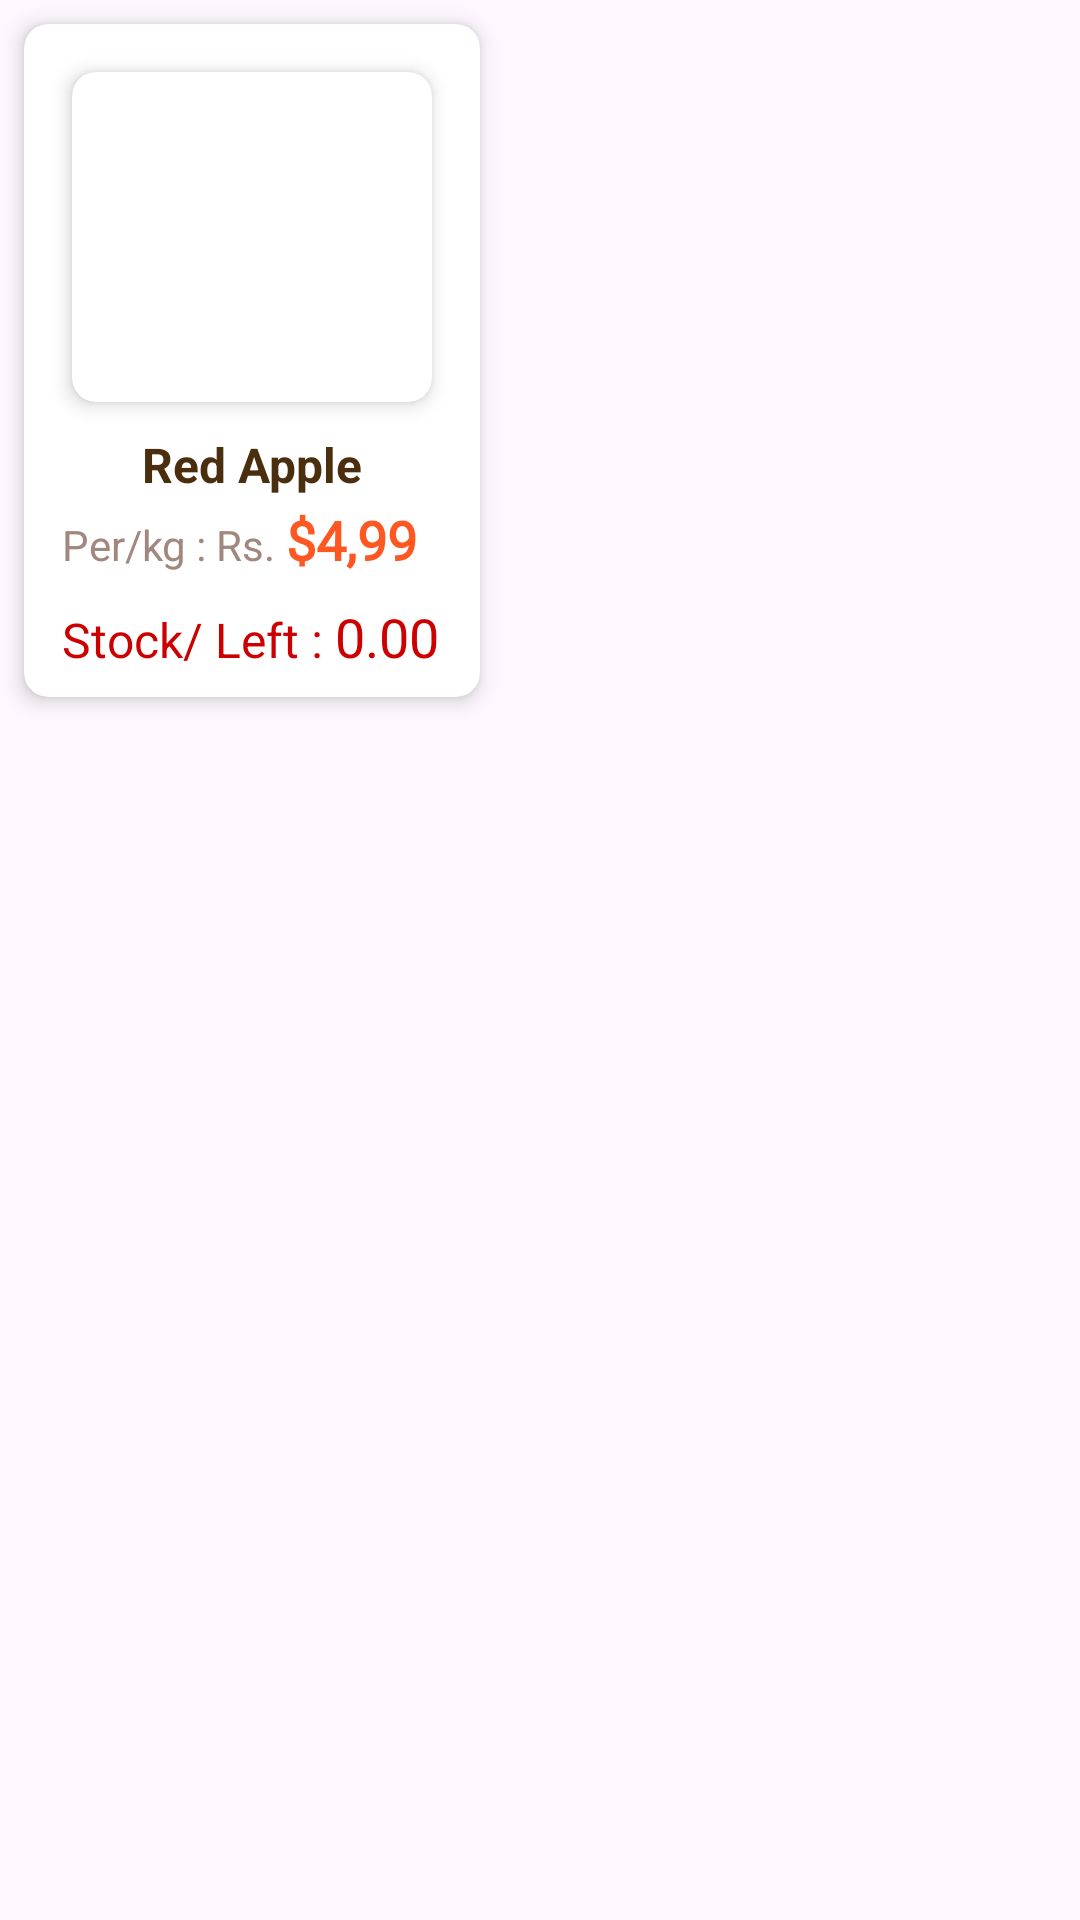

The Android layout XML behind this screen, and the referenced resources:
<!-- AndroidManifest.xml: application theme Theme.CropManagmentSystem -->
<!-- res/layout/crop_cardview.xml -->
<?xml version="1.0" encoding="utf-8"?>
<LinearLayout xmlns:android="http://schemas.android.com/apk/res/android"
    android:layout_width="wrap_content"
    android:layout_height="wrap_content"
    xmlns:app="http://schemas.android.com/apk/res-auto">

    <androidx.cardview.widget.CardView
        xmlns:android="http://schemas.android.com/apk/res/android"
        xmlns:app="http://schemas.android.com/apk/res-auto"
        xmlns:tools="http://schemas.android.com/tools"
        android:layout_width="wrap_content"
        android:layout_height="wrap_content"
        app:cardCornerRadius="8dp"
        app:cardElevation="4dp"
        android:layout_margin="8dp"
        app:cardBackgroundColor="#FFFFFF">

        <LinearLayout
            android:layout_width="wrap_content"
            android:layout_height="wrap_content"
            android:orientation="vertical"
            android:padding="8dp"
            android:gravity="center_horizontal">

            
            <androidx.cardview.widget.CardView
                android:layout_width="wrap_content"
                android:layout_height="wrap_content"
                app:cardCornerRadius="8dp"
                app:cardElevation="4dp"
                android:layout_margin="8dp"
                app:cardBackgroundColor="#FFFFFF">
                <ImageView
                    android:id="@+id/crop_pic"
                    android:layout_width="120dp"
                    android:layout_height="110dp"
                    android:scaleType="centerCrop"
                    android:background="@drawable/rounded_image"
                    tools:src="@drawable/fruits" />
            </androidx.cardview.widget.CardView>


            
            <TextView
                android:id="@+id/crop_name"
                android:layout_width="match_parent"
                android:layout_height="wrap_content"
                android:layout_marginTop="2dp"
                android:text="Red Apple"
                android:textAlignment="center"
                android:textSize="16sp"
                android:textStyle="bold"
                android:textColor="#4A2E0D"
                tools:text="Red Apple" />


            <LinearLayout
                android:layout_width="wrap_content"
                android:layout_height="wrap_content"
                android:orientation="horizontal">

                <LinearLayout
                    android:layout_width="wrap_content"
                    android:layout_height="wrap_content"
                    android:orientation="vertical">

                    <LinearLayout
                        android:layout_width="wrap_content"
                        android:layout_height="wrap_content"
                        android:orientation="horizontal">
                        
                        <TextView
                            android:id="@+id/product_weight"
                            android:layout_width="match_parent"
                            android:layout_height="wrap_content"
                            android:layout_marginTop="2dp"
                            android:text="Per/kg : Rs. "
                            android:textSize="14sp"
                            android:textColor="#A1887F"
                            tools:text="1kg" />
                        
                        <TextView
                            android:id="@+id/crop_price"
                            android:layout_width="wrap_content"
                            android:layout_height="wrap_content"
                            android:layout_marginTop="2dp"
                            android:text="$4,99"
                            android:fontFamily="@font/dancing"
                            android:textSize="18sp"
                            android:textStyle="bold"
                            android:textColor="#FF5722"
                            android:layout_marginRight="8dp"
                            tools:text="$4,99" />
                    </LinearLayout>
                    <LinearLayout
                        android:layout_width="wrap_content"
                        android:layout_height="wrap_content"
                        android:orientation="horizontal">
                        
                        <TextView
                            android:layout_width="wrap_content"
                            android:layout_height="wrap_content"
                            android:layout_marginTop="8dp"
                            android:text="Stock/ Left : "
                            android:textColor="@android:color/holo_red_dark"
                            android:textSize="16sp" />


                        <TextView
                            android:id="@+id/crop_stock"
                            android:layout_width="wrap_content"
                            android:layout_height="wrap_content"
                            android:layout_marginTop="8dp"
                            android:text="0.00"
                            android:fontFamily="@font/dancing"
                            android:textColor="@android:color/holo_red_dark"
                            android:textSize="18sp" />
                    </LinearLayout>

                </LinearLayout>


                
                <ImageButton
                    android:id="@+id/add_to_cart_button"
                    android:layout_width="30dp"
                    android:layout_height="38dp"
                    android:layout_marginLeft="2dp"
                    android:scaleType="fitCenter"
                    android:layout_marginTop="15dp"
                    android:layout_marginBottom="12dp"
                    android:visibility="gone"
                    android:background="@drawable/plusicon"
                    android:src="@drawable/plusicon"
                    android:contentDescription="Add to Cart"
                    />
            </LinearLayout>

        </LinearLayout>
    </androidx.cardview.widget.CardView>


    <androidx.cardview.widget.CardView
        android:id="@+id/cardView"
        android:layout_width="wrap_content"
        android:layout_height="wrap_content"
        android:layout_margin="8dp"
        android:padding="10dp"
        app:cardElevation="4dp"
        app:cardCornerRadius="8dp"
        android:visibility="gone">

        <LinearLayout
            android:layout_width="wrap_content"
            android:layout_height="match_parent"
            android:orientation="vertical"
            android:minWidth="180dp"
            android:padding="12dp">

            








            










            
            <LinearLayout
                android:layout_width="wrap_content"
                android:layout_height="wrap_content"
                android:orientation="horizontal"
                android:visibility="gone">
                <TextView
                    android:layout_width="wrap_content"
                    android:layout_height="wrap_content"
                    android:layout_marginTop="5dp"
                    android:text="Category: "
                    android:textColor="@android:color/darker_gray"
                    android:textSize="14sp" />
                <TextView
                    android:id="@+id/crop_category"
                    android:layout_width="wrap_content"
                    android:layout_height="wrap_content"
                    android:layout_marginTop="5dp"
                    android:text="Category: "
                    android:textColor="@android:color/darker_gray"
                    android:textSize="14sp" />
            </LinearLayout>


            
            <TextView
                android:id="@+id/crop_description"
                android:layout_width="wrap_content"
                android:layout_height="wrap_content"
                android:layout_marginTop="8dp"
                android:text="Description of the crop goes here. It should be short and informative."
                android:textColor="@android:color/darker_gray"
                android:textSize="14sp"
                android:visibility="gone"/>

            <LinearLayout
                android:layout_width="wrap_content"
                android:layout_height="wrap_content"
                android:orientation="horizontal"
                android:visibility="gone">
                
                <TextView
                    android:layout_width="wrap_content"
                    android:layout_height="wrap_content"
                    android:layout_marginTop="8dp"
                    android:text="Price/KG : Rs. "
                    android:textColor="@color/light_green_splash"
                    android:textSize="16sp" />
                <TextView
                    android:layout_width="wrap_content"
                    android:layout_height="wrap_content"
                    android:layout_marginTop="8dp"
                    android:text="0.00"
                    android:textColor="@android:color/holo_red_dark"
                    android:textSize="16sp" />
            </LinearLayout>

            <LinearLayout
                android:layout_width="wrap_content"
                android:layout_height="wrap_content"
                android:orientation="horizontal"
                android:visibility="gone">
                
                <TextView
                    android:layout_width="wrap_content"
                    android:layout_height="wrap_content"
                    android:layout_marginTop="8dp"
                    android:text="Stock/KG Left : "
                    android:textColor="@android:color/holo_red_dark"
                    android:textSize="16sp" />








            </LinearLayout>





            
            <TextView
                android:id="@+id/crop_isOrganic"
                android:layout_width="wrap_content"
                android:layout_height="wrap_content"
                android:layout_marginTop="8dp"
                android:text="Organic"
                android:textColor="@android:color/holo_green_dark"
                android:textSize="14sp"
                android:visibility="gone"/>

        </LinearLayout>
    </androidx.cardview.widget.CardView>


</LinearLayout>
<!-- resources referenced by this layout -->
<resources>
  <color name="light_green_splash">#55983E</color>
  <!-- drawable leaf2k3: png bitmap (drawable-xhdpi, 386770 bytes) -->
  <!-- drawable rounded_image (drawable) -->
  <?xml version="1.0" encoding="utf-8"?>
  <shape xmlns:android="http://schemas.android.com/apk/res/android">
      <solid android:color="#FFFFFF"/> 
      <corners android:radius="16dp"/> 
  </shape>
  <style name="Theme.CropManagmentSystem" parent="Base.Theme.CropManagmentSystem" />
  <style name="Base.Theme.CropManagmentSystem" parent="Theme.Material3.DayNight.NoActionBar">
          
          
      </style>
</resources>
